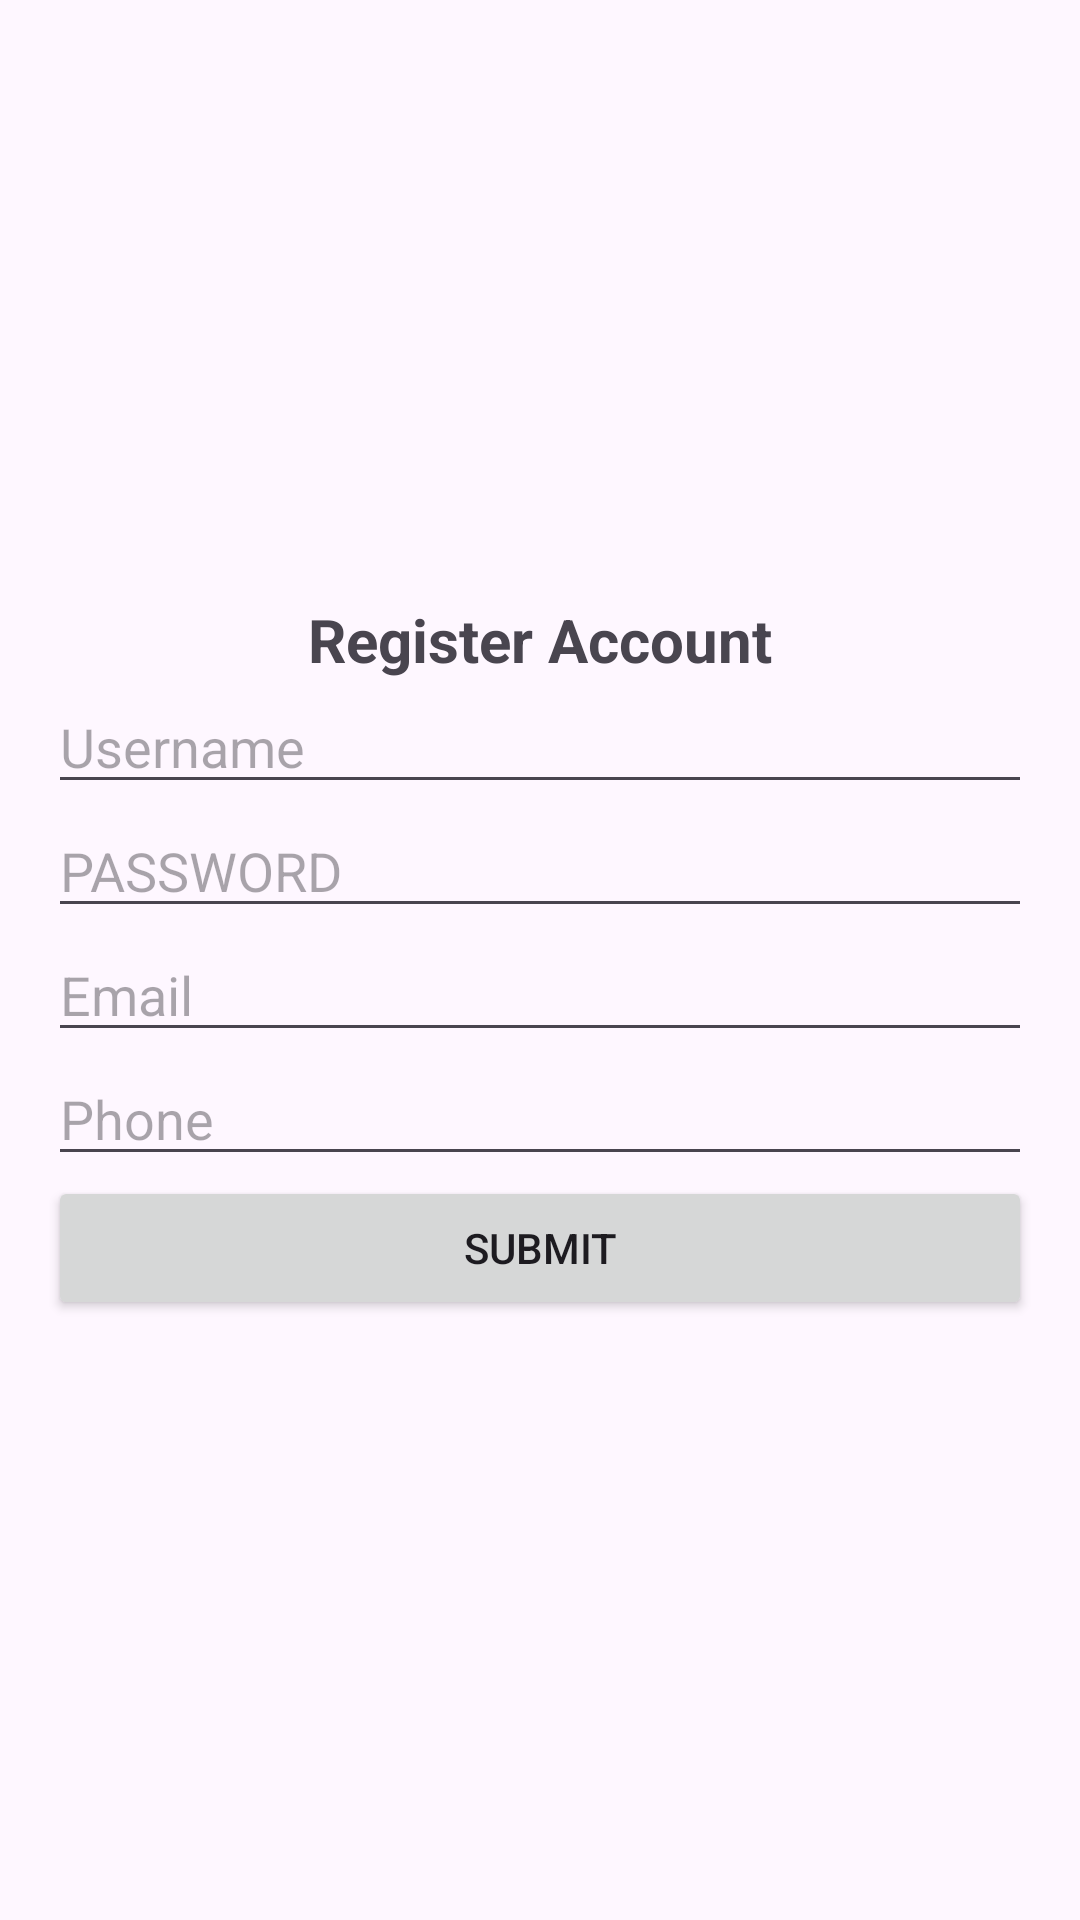

This screen was rendered from an Android layout file. Write that file and the resources it references.
<!-- AndroidManifest.xml: application theme Theme.AndroidSerminar -->
<!-- res/layout/activity_register_account.xml -->
<?xml version="1.0" encoding="utf-8"?>
<LinearLayout xmlns:android="http://schemas.android.com/apk/res/android"
    android:orientation="vertical"
    android:layout_width="match_parent"
    android:layout_height="match_parent"
    android:padding="16dp"
    android:gravity="center">
    <TextView
        android:layout_width="wrap_content"
        android:layout_height="wrap_content"
        android:text="@string/register_account"
        android:textSize="20sp"
        android:textStyle="bold"/>
    <EditText
        android:layout_width="match_parent"
        android:layout_height="wrap_content"
        android:hint="@string/username"
        android:id="@+id/edtUsername"/>
    <EditText
        android:layout_width="match_parent"
        android:layout_height="wrap_content"
        android:hint="@string/password"
        android:id="@+id/edtPassword"
        android:inputType="textPassword"/>
    <EditText
        android:layout_width="match_parent"
        android:layout_height="wrap_content"
        android:hint="@string/email"
        android:id="@+id/edtEmail"
        android:inputType="textEmailAddress"/>
    <EditText
        android:layout_width="match_parent"
        android:layout_height="wrap_content"
        android:hint="@string/phone"
        android:id="@+id/edtPhone"/>
    <Button
        android:layout_width="match_parent"
        android:layout_height="wrap_content"
        android:text="@string/submit"
        android:id="@+id/btnRegister"/>
</LinearLayout>
<!-- resources referenced by this layout -->
<resources>
  <string name="email">Email</string>
  <string name="password">PASSWORD</string>
  <string name="phone">Phone</string>
  <string name="register_account">Register Account</string>
  <string name="submit">Submit</string>
  <string name="username">Username</string>
  <style name="Theme.AndroidSerminar" parent="Base.Theme.AndroidSerminar" />
  <style name="Base.Theme.AndroidSerminar" parent="Theme.Material3.DayNight.NoActionBar">
          
          
      </style>
</resources>
